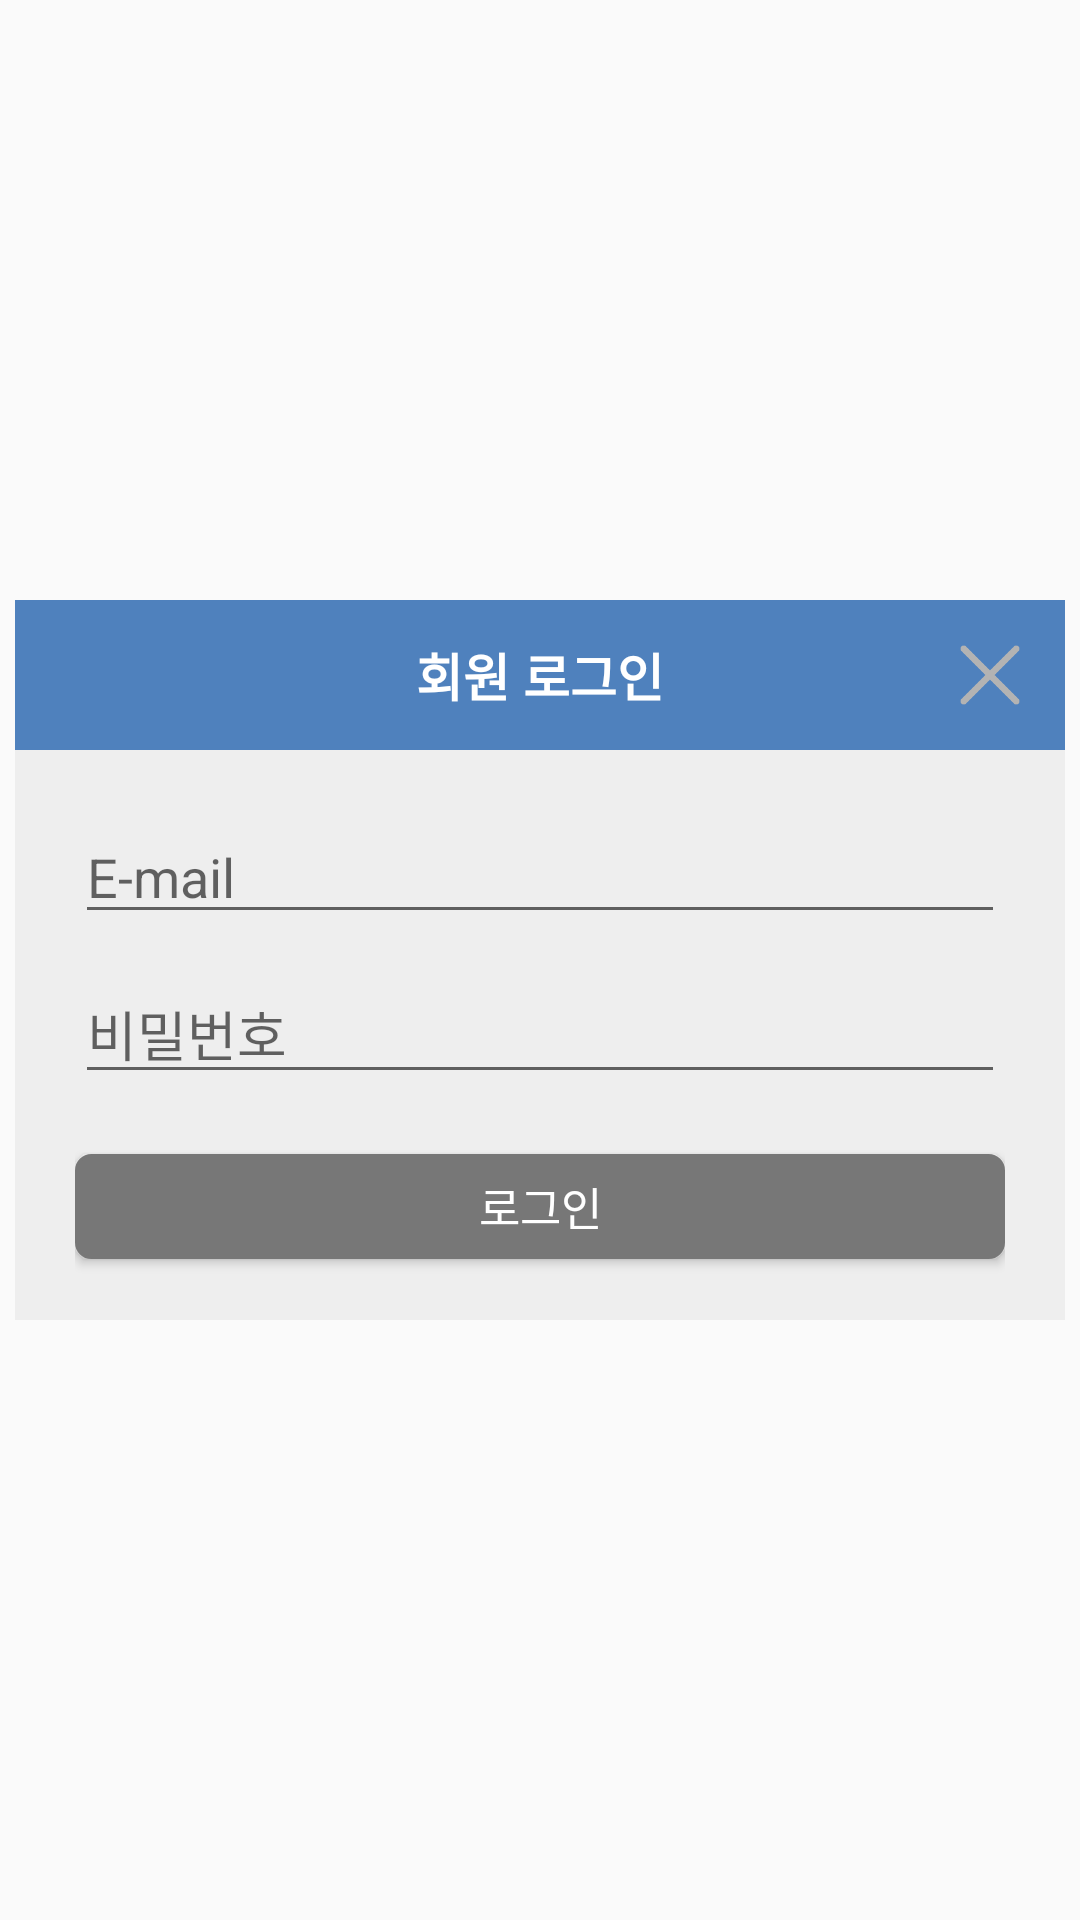

Android layout source for this screen:
<!-- AndroidManifest.xml: application theme AppTheme -->
<!-- res/layout/fragment_login.xml -->
<RelativeLayout xmlns:android="http://schemas.android.com/apk/res/android"
    xmlns:tools="http://schemas.android.com/tools"
    android:layout_width="match_parent"
    android:layout_height="match_parent"
    android:gravity="center"
    tools:context="com.junnam.nuribom.View.LoginFragment">

    

    <RelativeLayout
        android:id="@+id/layout_title"
        android:paddingLeft="10dp"
        android:paddingRight="10dp"
        android:layout_width="350dp"
        android:layout_height="50dp"
        android:background="@color/colorAccent"
        >
        <TextView
            android:text="회원 로그인"
            android:textColor="#ffffff"
            android:textSize="17dp"
            android:textStyle="bold"
            android:layout_centerHorizontal="true"
            android:layout_centerVertical="true"
            android:layout_width="wrap_content"
            android:layout_height="wrap_content" />

        <ImageButton
            android:layout_marginRight="5dp"
            android:layout_width="20dp"
            android:layout_height="20dp"
            android:layout_alignParentRight="true"
            android:layout_centerVertical="true"
            android:id="@+id/button_close"
            android:src="@drawable/icon_close"
            android:contentDescription="취소"
            android:scaleType="fitXY"
            android:background="@android:color/transparent"/>
    </RelativeLayout>


    <LinearLayout
        android:layout_below="@+id/layout_title"
        android:paddingLeft="20dp"
        android:paddingRight="20dp"
        android:background="#eeeeee"
        android:layout_width="350dp"
        android:layout_height="190dp"
        android:orientation="vertical">

        <EditText
            android:layout_marginTop="20dp"
            android:id="@+id/editText_id"
            android:layout_width="match_parent"
            android:layout_height="wrap_content"
            android:inputType="textEmailAddress"
            android:hint="E-mail"/>

        <EditText
            android:inputType="textPassword"
            android:layout_marginTop="10dp"
            android:id="@+id/editText_pass"
            android:layout_width="match_parent"
            android:layout_height="wrap_content"
            android:hint="비밀번호"/>

        <Button
            android:layout_marginBottom="10dp"
            android:layout_marginTop="20dp"
            android:id="@+id/button_login"
            android:layout_width="match_parent"
            android:layout_height="35dp"
            android:textColor="#ffffff"
            android:text="로그인"
            android:textSize="15dp"
            android:background="@drawable/roundbutton_gray_solid"/>

    </LinearLayout>

    <ProgressBar
        style="?android:attr/progressBarStyle"
        android:id="@+id/progressBar"
        android:visibility="gone"
        android:layout_width="wrap_content"
        android:layout_height="wrap_content"
        android:layout_centerVertical="true"
        android:layout_centerHorizontal="true"/>

</RelativeLayout>
<!-- resources referenced by this layout -->
<resources>
  <color name="colorAccent">#4f81bd</color>
  <!-- drawable icon_close: png bitmap (drawable, 911 bytes) -->
  <!-- drawable roundbutton_gray_solid (drawable) -->
  <?xml version="1.0" encoding="utf-8"?>
  <shape xmlns:android="http://schemas.android.com/apk/res/android">
  
      <corners android:radius="5dp"/>
  
      <stroke android:color="#777777" android:width="1dp"/>
  
      <solid android:color="#777777"/>
  </shape>
  <style name="AppTheme" parent="Theme.AppCompat.Light">
          
          <item name="colorPrimary">@color/colorPrimary</item>
          <item name="colorPrimaryDark">@color/colorPrimaryDark</item>
          <item name="colorAccent">@color/colorAccent</item>
          <item name="drawerArrowStyle">@style/DrawerArrowStyle</item>
      </style>
  <color name="colorPrimary">#ffffff</color>
  <color name="colorPrimaryDark">#333333</color>
  <style name="DrawerArrowStyle" parent="Widget.AppCompat.DrawerArrowToggle">
          <item name="color">#333333</item>
      </style>
</resources>
